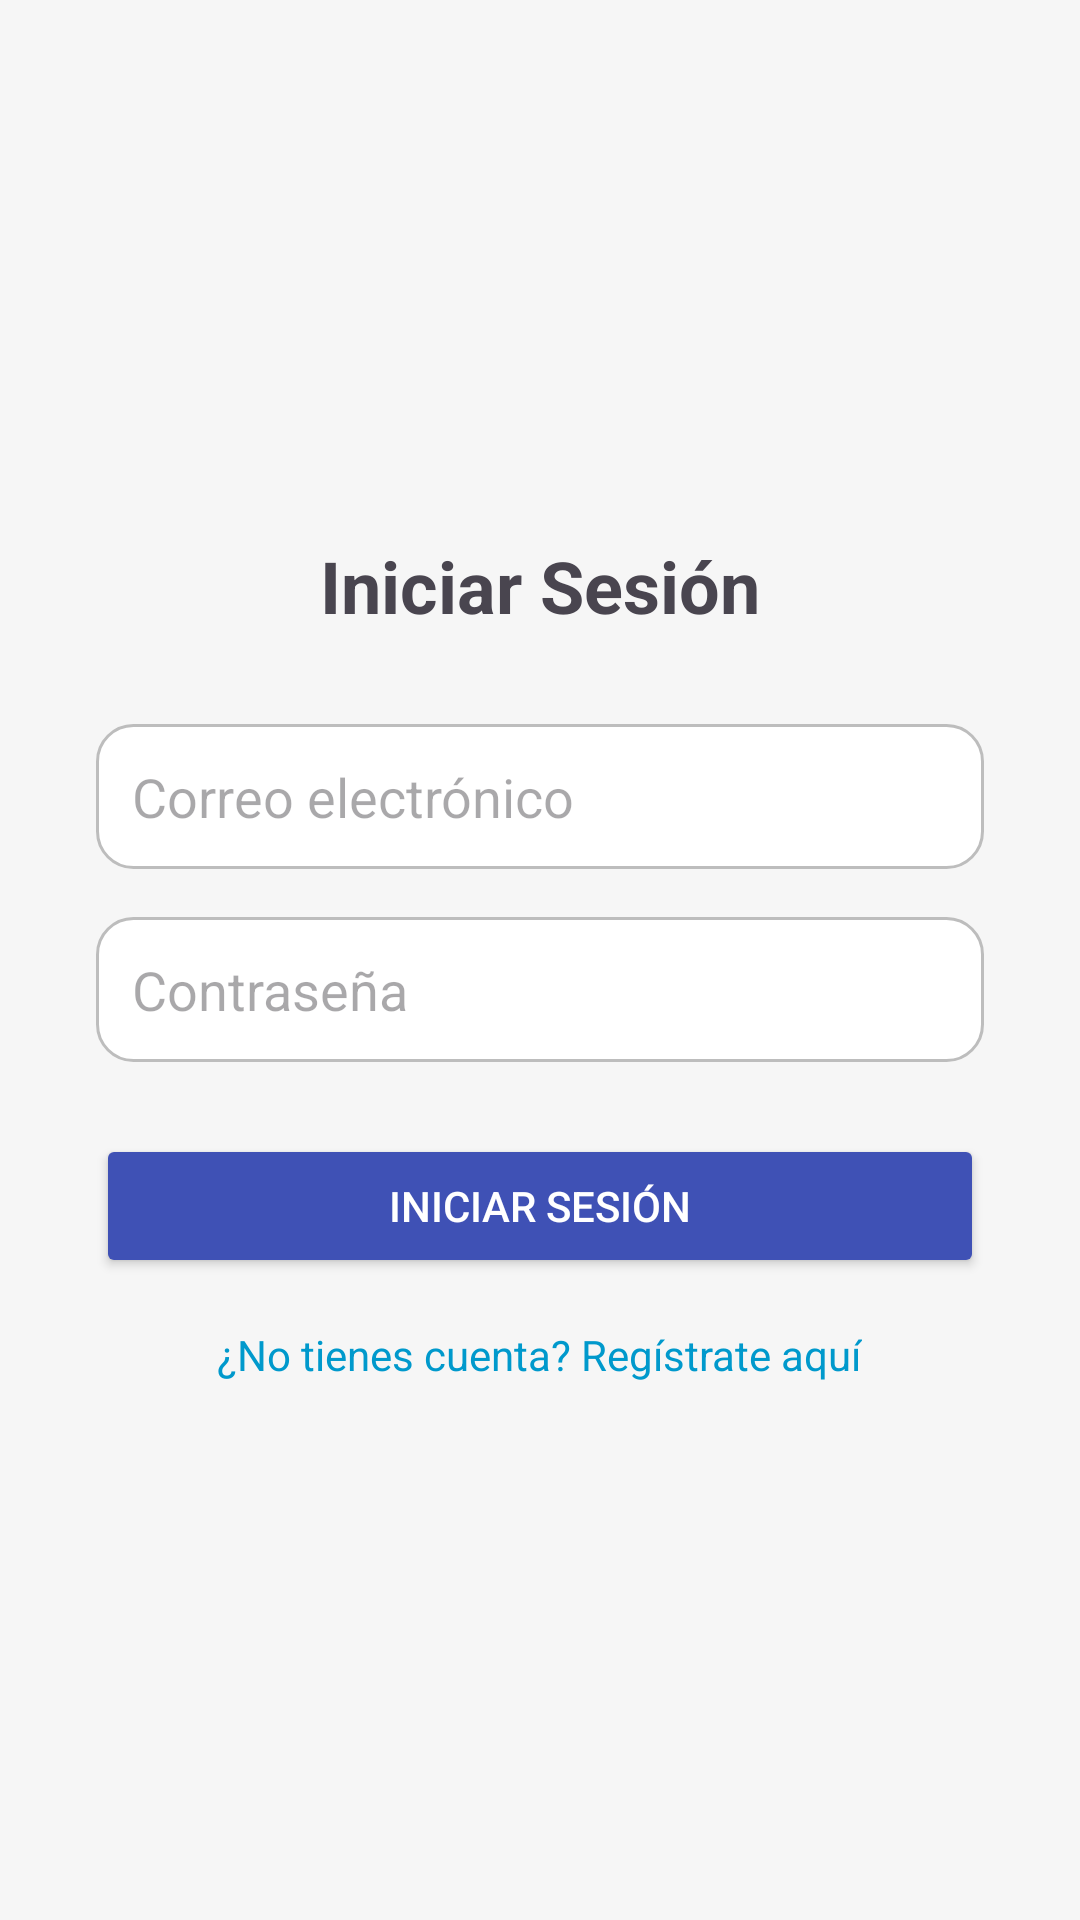

Write the Android layout XML for this screen, with the resource values it uses.
<!-- AndroidManifest.xml: application theme Theme.PostureApp -->
<!-- res/layout/activity_login.xml -->
<?xml version="1.0" encoding="utf-8"?>
<LinearLayout
    xmlns:android="http://schemas.android.com/apk/res/android"
    android:orientation="vertical"
    android:gravity="center"
    android:padding="32dp"
    android:layout_width="match_parent"
    android:layout_height="match_parent"
    android:background="#F6F6F6">

    <TextView
        android:text="Iniciar Sesión"
        android:textSize="24sp"
        android:textStyle="bold"
        android:layout_marginBottom="30dp"
        android:layout_width="wrap_content"
        android:layout_height="wrap_content" />


    <EditText
        android:id="@+id/etEmail"
        android:hint="Correo electrónico"
        android:inputType="textEmailAddress"
        android:layout_width="match_parent"
        android:layout_height="wrap_content"
        android:padding="12dp"
        android:layout_marginBottom="16dp"
        android:background="@drawable/rounded_edittext" />

    <EditText
        android:id="@+id/etPassword"
        android:hint="Contraseña"
        android:inputType="textPassword"
        android:layout_width="match_parent"
        android:layout_height="wrap_content"
        android:padding="12dp"
        android:layout_marginBottom="24dp"
        android:background="@drawable/rounded_edittext" />

    <Button
        android:id="@+id/btnLogin"
        android:text="Iniciar Sesión"
        android:layout_width="match_parent"
        android:layout_height="wrap_content"
        android:backgroundTint="#3F51B5"
        android:textColor="#FFFFFF"/>
    
        <TextView
        android:id="@+id/tvRegister"
        android:layout_width="wrap_content"
        android:layout_height="wrap_content"
        android:text="¿No tienes cuenta? Regístrate aquí"
        android:textColor="@android:color/holo_blue_dark"
        android:layout_marginTop="16dp"
        android:clickable="true"
        android:focusable="true" />

</LinearLayout>
<!-- resources referenced by this layout -->
<resources>
  <!-- drawable rounded_edittext (drawable) -->
  <shape xmlns:android="http://schemas.android.com/apk/res/android" android:shape="rectangle">
      <solid android:color="#FFFFFF"/>
      <corners android:radius="12dp"/>
      <stroke android:width="1dp" android:color="#BDBDBD"/>
  </shape>
  <style name="Theme.PostureApp" parent="Base.Theme.PostureApp" />
  <style name="Base.Theme.PostureApp" parent="Theme.Material3.Light.NoActionBar">
          <item name="colorPrimary">@color/black</item>
          <item name="colorPrimaryVariant">@color/gray</item>
          <item name="colorOnPrimary">@color/white</item>
          <item name="android:statusBarColor">@color/white</item>
          <item name="android:windowLightStatusBar">true</item>
      </style>
  <color name="black">#FF000000</color>
  <color name="gray">#FF9E9E9E</color>
  <color name="white">#FFFFFFFF</color>
</resources>
